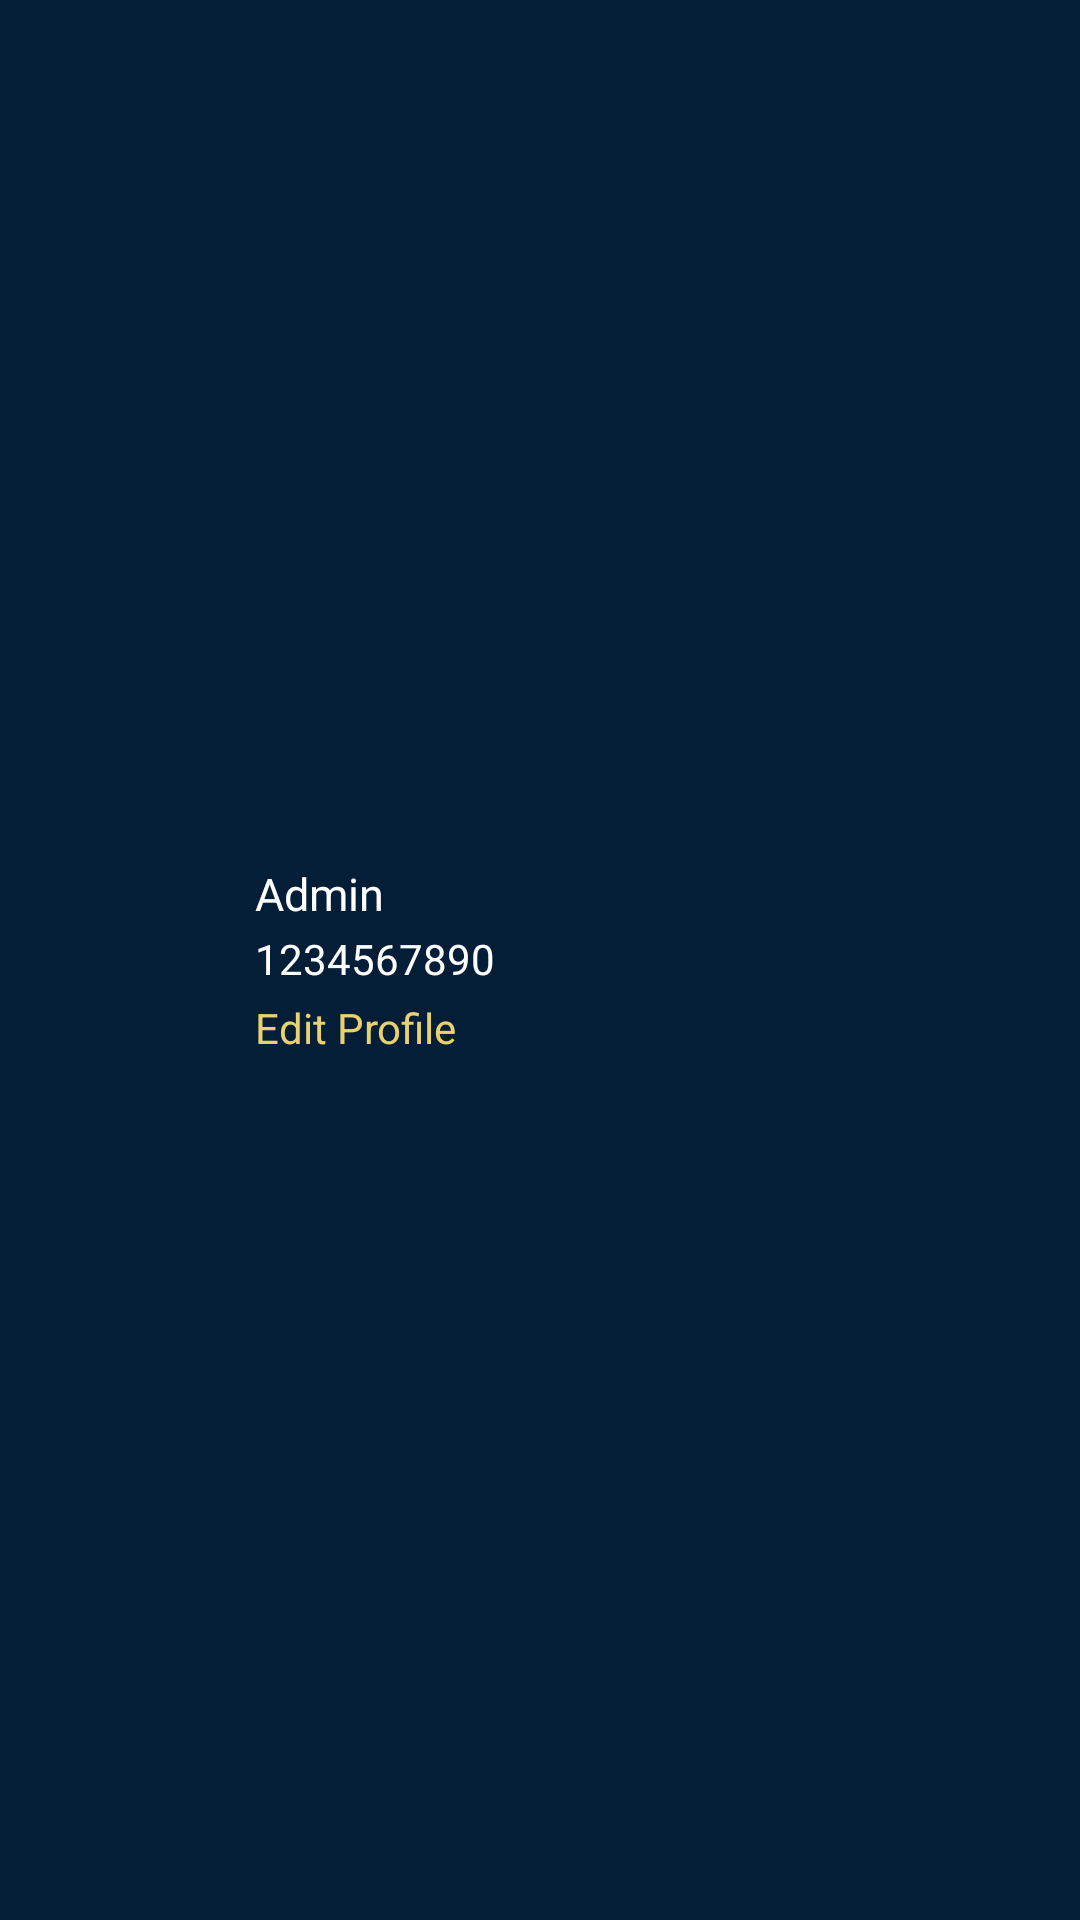

Android layout source for this screen:
<!-- AndroidManifest.xml: application theme AppTheme -->
<!-- res/layout/navigation_header.xml -->
<?xml version="1.0" encoding="utf-8"?>
<RelativeLayout xmlns:android="http://schemas.android.com/apk/res/android"
    android:id="@+id/userProfile_header"
    android:layout_width="fill_parent"
    android:layout_height="100.0dip"
    android:background="@color/theame_color">


    <ImageView
        android:id="@+id/imageView"
        android:layout_width="80.0dip"
        android:layout_height="80.0dip"
        android:layout_centerVertical="true"
        android:padding="10dp"
        android:src="@drawable/ic_baseline_account_circle_24"
        android:tint="#ffffffff" />

    <RelativeLayout
        android:layout_width="wrap_content"
        android:layout_height="wrap_content"
        android:layout_centerVertical="true"
        android:layout_toRightOf="@id/imageView">

        <TextView
            android:id="@+id/user_name_text"
            android:layout_width="wrap_content"
            android:layout_height="wrap_content"
            android:layout_marginLeft="5dp"
            android:text="Admin"
            android:textSize="15dp"
            android:textColor="#ffffffff" />

        <TextView
            android:id="@+id/user_number_text"
            android:layout_width="wrap_content"
            android:layout_height="wrap_content"
            android:layout_below="@id/user_name_text"
            android:layout_marginLeft="5dp"
            android:layout_marginTop="2dp"
            android:text="1234567890"
            android:textColor="#ffffffff" />
        <TextView
            android:layout_width="wrap_content"
            android:layout_height="wrap_content"
            android:text="Edit Profile"
            android:textColor="@color/Gold_color"
            android:layout_below="@id/user_number_text"
            android:layout_marginLeft="5dp"
            android:layout_marginTop="4dp"/>

    </RelativeLayout>
</RelativeLayout>
<!-- resources referenced by this layout -->
<resources>
  <color name="Gold_color">#e9d16f</color>
  <color name="theame_color">#041e37</color>
  <style name="AppTheme" parent="Theme.AppCompat.Light.NoActionBar">
          
          <item name="colorPrimary">@color/theame_color</item>
          <item name="colorPrimaryDark">@color/theame_color</item>
          <item name="colorAccent">@color/colorAccent</item>
      </style>
  <color name="colorAccent">#03DAC5</color>
</resources>
